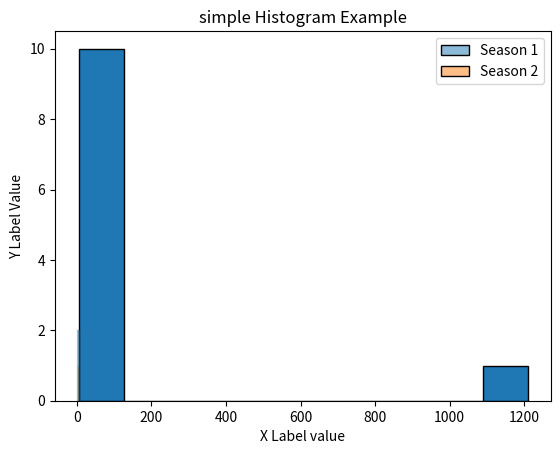

Reproduce this figure in Python.
import matplotlib.pyplot as plt
data = [5 ,7, 7, 8, 9, 10, 10, 10, 11, 1211,11]
plt.hist(data, bins=10,edgecolor='black')
plt.title('simple Histogram Example')
plt.xlabel('Numbers')
plt.ylabel('Count')
plt.show()

#2

import pandas as pd 
import matplotlib.pyplot as plt
import seaborn as sns
datf = pd.DataFrame({"Season 1": [7,4,5,6,3],
"Season 2": [1,2,8,4,9]})
p = sns.histplot(data = datf)
p.set(xlabel="X Label value",ylabel = "Y Label Value")
plt.show()

#3
